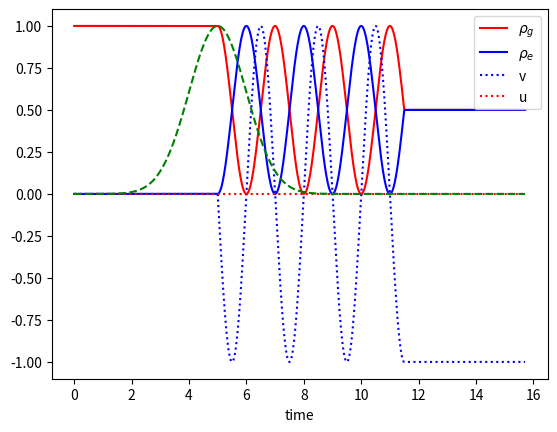

Write Python code to recreate this figure.
import numpy as np
from scipy.integrate import odeint
#from matplotlib import cm
import matplotlib.pyplot as plt
from scipy import signal

#from mpl_toolkits.mplot3d import Axes3D

import time  #code optimize
start = time.perf_counter()


def model(z, t):  #define ODE
    u = z[0]
    v = z[1]
    w = z[2]

    #omega = np.exp(-0.5 * np.square((t - 5.0) / 1.0)) #Gaussian
    #omega = 2*np.pi#Rabi
  
    if (t < 5.0):
        omega = 0.0
    elif (t>11.5):
        omega = 0.0
    else:
        omega = np.pi
  
    dudt = delta * v - gamma_2 * u
    dvdt = omega * w - delta * u - gamma_2 * v
    dwdt = -omega * v - gamma_1 * (w + 1)
    return [dudt, dvdt, dwdt]


#parameters
gamma_1 = 0
gamma_2 = gamma_1 / 2.0 + 0
delta = 0

#initial conditions
z0 = [0, 0, -1]
#time range
t = np.linspace(0, 5 * np.pi, 1000)
#solve ODE
pulse = np.exp(-0.5 * np.square((t - 5.0) / 1.0))
z = odeint(model, z0, t)
#bloch vectors
u = z[:, 0]
v = z[:, 1]
w = z[:, 2]
#populations
rho_22 = (1.0 + w) / 2.0
rho_11 = 1 - rho_22

plt.plot(t, rho_11, 'r-')
plt.plot(t, rho_22, 'b-')
plt.plot(t, v, 'b:')
plt.plot(t, u, 'r:')

plt.plot(t,pulse,'g--')
#plt.xticks(t,color='blue')
plt.xlabel('time')
plt.legend([r'$\rho_g$', r'$\rho_e$', 'v', 'u'])

end = time.perf_counter()
print('Running time: %s Seconds' % (end - start))  #time cost

#square = signal.square( np.pi * 5 * t)
#plt.plot(t,square )


#print(square, sep='\n')




plt.show()